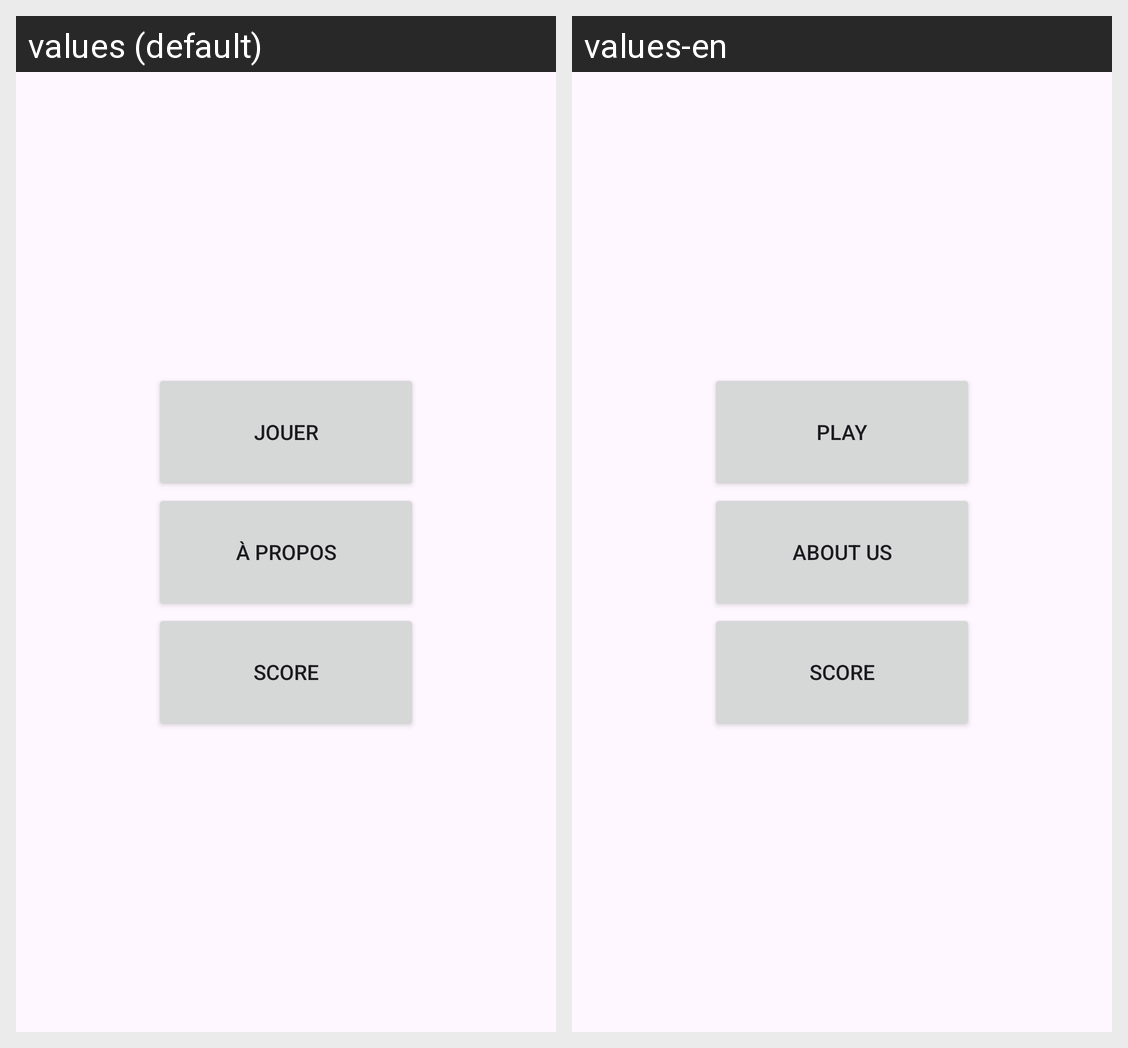

The Android screen above is rendered under two locales of the same app. Produce the string resources it draws, with the default and per-locale values.
Android screen res/layout/activity_main.xml rendered under 2 locales, left to right: values (default), values-en. Device: Nexus 5 (rendered at 1080×1920; each locale shown at half size, 540×960, under a caption strip naming it); theme Theme.CalculMentalLiamVassetNathanBonnard.
Strings drawn on this screen, with the default value and each locale's value (text and hints the layout hard-codes, and strings that could not be matched under every locale, appear in the picture but are not listed):

jouer
  values: Jouer
  values-en: Play

bouton_apropos
  values: À Propos
  values-en: About us

score
  values: Score
  values-en: Score
